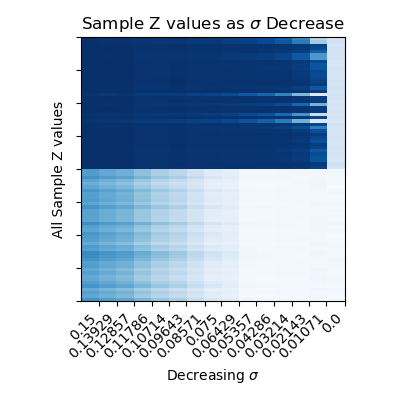

Values plotted in this chart, from the file beside it:
1.00074, 0.99325, 0.99904, 0.98207, 0.97781, 0.98319, 0.96960, 0.96254, 0.94644, 0.92046, 0.89497, 0.82187, 0.66306, 0.27961, 0.15586
1.003, 0.996, 0.9983, 0.9831, 0.9797, 0.9815, 0.9727, 0.9691, 0.9569, 0.9379, 0.9097, 0.8514, 0.7085, 0.349, 0.1665
1.011, 1.005, 1.01, 0.9959, 0.9951, 1.002, 0.997, 0.9981, 0.9958, 0.9956, 0.993, 0.9922, 0.9789, 0.9343, 0.1517
1.01, 1.004, 1.01, 0.9963, 0.9954, 1.003, 0.9975, 0.9981, 0.9955, 0.9948, 0.9938, 0.9925, 0.9793, 0.9208, 0.1717
1.01, 1.003, 1.01, 0.9952, 0.994, 1.002, 0.9953, 0.9953, 0.9914, 0.9885, 0.9857, 0.9777, 0.9489, 0.8241, 0.1733
1.007, 1.001, 1.004, 0.99, 0.9881, 0.9923, 0.9859, 0.985, 0.9782, 0.9696, 0.9546, 0.9264, 0.8472, 0.5962, 0.1582
1.007, 1.001, 1.004, 0.99, 0.988, 0.9922, 0.9858, 0.9849, 0.9781, 0.9694, 0.9542, 0.9258, 0.8461, 0.5937, 0.1626
1.01, 1.004, 1.009, 0.9956, 0.9947, 1.001, 0.9965, 0.9975, 0.995, 0.9944, 0.9912, 0.9891, 0.9726, 0.9158, 0.1527
1.01, 1.004, 1.01, 0.9957, 0.9946, 1.002, 0.9962, 0.9965, 0.9931, 0.9911, 0.989, 0.9838, 0.9614, 0.8623, 0.149
1.01, 1.004, 1.009, 0.9949, 0.9938, 1, 0.9951, 0.9959, 0.9928, 0.9913, 0.9863, 0.9807, 0.9554, 0.8668, 0.168
1.01, 1.004, 1.009, 0.9956, 0.9946, 1.001, 0.9963, 0.9973, 0.9947, 0.9941, 0.9907, 0.9882, 0.9707, 0.9106, 0.1563
1.01, 1.004, 1.009, 0.9955, 0.9946, 1.001, 0.9963, 0.9972, 0.9946, 0.9939, 0.9904, 0.9877, 0.9698, 0.9078, 0.1509
1.01, 1.004, 1.01, 0.9962, 0.9953, 1.003, 0.9974, 0.998, 0.9953, 0.9945, 0.9934, 0.9917, 0.9777, 0.9155, 0.1572
1.011, 1.005, 1.01, 0.9964, 0.9956, 1.003, 0.9979, 0.9987, 0.9962, 0.996, 0.9952, 0.9951, 0.9848, 0.94, 0.1666
1.011, 1.005, 1.011, 0.9966, 0.9958, 1.003, 0.9982, 0.9993, 0.9972, 0.9975, 0.9969, 0.9984, 0.9916, 0.9661, 0.1582
1.01, 1.004, 1.009, 0.9946, 0.9936, 0.9997, 0.9946, 0.9953, 0.9921, 0.9902, 0.9848, 0.978, 0.9499, 0.8512, 0.1623
1.011, 1.005, 1.011, 0.9966, 0.9958, 1.003, 0.9981, 0.9991, 0.9969, 0.997, 0.9964, 0.9974, 0.9895, 0.9573, 0.1573
0.991, 0.9821, 0.9869, 0.9674, 0.9598, 0.9621, 0.9414, 0.9274, 0.899, 0.8509, 0.8036, 0.6776, 0.4486, 0.1153, 0.1663
1.011, 1.005, 1.01, 0.9962, 0.9953, 1.002, 0.9975, 0.9986, 0.9964, 0.9966, 0.9946, 0.9948, 0.9845, 0.9502, 0.1625
1.011, 1.005, 1.011, 0.9966, 0.9958, 1.003, 0.9982, 0.9992, 0.997, 0.9973, 0.9966, 0.9979, 0.9906, 0.9615, 0.1487
1.005, 0.9985, 1.005, 0.9889, 0.9862, 0.993, 0.983, 0.9794, 0.9695, 0.9549, 0.941, 0.8993, 0.7978, 0.47, 0.1668
1.011, 1.005, 1.01, 0.9966, 0.9958, 1.003, 0.9982, 0.9993, 0.9973, 0.9977, 0.9969, 0.9986, 0.9922, 0.9694, 0.1399
1.011, 1.005, 1.01, 0.9964, 0.9957, 1.003, 0.998, 0.9991, 0.9971, 0.9975, 0.9962, 0.9975, 0.9899, 0.9651, 0.1659
0.9984, 0.9906, 0.9962, 0.9786, 0.9736, 0.9783, 0.963, 0.9542, 0.9352, 0.9037, 0.8728, 0.7857, 0.6049, 0.2224, 0.1485
1.011, 1.004, 1.01, 0.9963, 0.9954, 1.003, 0.9976, 0.9983, 0.9958, 0.9952, 0.9943, 0.9934, 0.9812, 0.9274, 0.1651
0.9941, 0.9858, 0.9857, 0.9685, 0.9622, 0.9594, 0.9453, 0.936, 0.9127, 0.873, 0.8209, 0.7109, 0.4821, 0.1243, 0.1343
1.01, 1.004, 1.009, 0.9956, 0.9947, 1.001, 0.9965, 0.9975, 0.995, 0.9944, 0.9912, 0.9891, 0.9725, 0.9158, 0.1761
1.009, 1.002, 1.006, 0.9922, 0.9907, 0.9957, 0.99, 0.9899, 0.9848, 0.9794, 0.9688, 0.9506, 0.8947, 0.7059, 0.1431
1.01, 1.004, 1.01, 0.9959, 0.9949, 1.003, 0.9968, 0.9972, 0.9941, 0.9927, 0.9911, 0.9875, 0.969, 0.8868, 0.1489
1.011, 1.005, 1.01, 0.9964, 0.9956, 1.003, 0.9979, 0.999, 0.9969, 0.9972, 0.9958, 0.9968, 0.9886, 0.9617, 0.148
1.011, 1.004, 1.01, 0.9958, 0.9949, 1.002, 0.9968, 0.9978, 0.9954, 0.995, 0.9921, 0.9907, 0.9758, 0.9254, 0.1682
1.01, 1.004, 1.01, 0.996, 0.995, 1.003, 0.9968, 0.9973, 0.9942, 0.9928, 0.9913, 0.9879, 0.9699, 0.8895, 0.1587
1.011, 1.005, 1.011, 0.9966, 0.9958, 1.003, 0.9981, 0.999, 0.9968, 0.9969, 0.9963, 0.9971, 0.989, 0.9555, 0.1519
1.011, 1.004, 1.01, 0.9964, 0.9955, 1.003, 0.9977, 0.9984, 0.9959, 0.9954, 0.9945, 0.9938, 0.982, 0.9304, 0.1639
1.01, 1.004, 1.009, 0.9947, 0.9936, 0.9997, 0.9947, 0.9954, 0.9922, 0.9903, 0.9849, 0.9783, 0.9504, 0.8526, 0.1591
1.01, 1.004, 1.01, 0.996, 0.995, 1.003, 0.9969, 0.9973, 0.9943, 0.993, 0.9915, 0.9883, 0.9706, 0.8919, 0.1605
1.01, 1.004, 1.01, 0.9958, 0.9947, 1.002, 0.9964, 0.9967, 0.9934, 0.9916, 0.9897, 0.985, 0.9638, 0.8701, 0.1525
1.01, 1.004, 1.01, 0.9958, 0.9947, 1.002, 0.9964, 0.9967, 0.9935, 0.9916, 0.9898, 0.9851, 0.9641, 0.8709, 0.1441
1.011, 1.005, 1.011, 0.9966, 0.9958, 1.003, 0.9982, 0.9993, 0.9972, 0.9976, 0.9969, 0.9984, 0.9917, 0.9666, 0.1849
1.011, 1.005, 1.01, 0.996, 0.9951, 1.002, 0.9971, 0.9982, 0.9959, 0.9958, 0.9934, 0.9928, 0.9802, 0.9381, 0.1478
0.5734, 0.5249, 0.4869, 0.4078, 0.3306, 0.2736, 0.1841, 0.1035, 0.06939, 0.00251, -0.00354, 0.00187, 0.00067, 0.00103, 0.00063
0.5696, 0.5209, 0.4827, 0.4035, 0.3262, 0.2695, 0.1807, 0.1007, 0.06793, 0.00201, -0.00401, 0.00172, 0.00070, 0.00140, -0.00235
0.6192, 0.5729, 0.5376, 0.4605, 0.3847, 0.3261, 0.2291, 0.1427, 0.09107, 0.01117, 0.00226, 0.00328, -0.00054, 0.00879, -0.00287
0.5412, 0.4916, 0.4521, 0.3721, 0.2949, 0.2399, 0.157, 0.08133, 0.05837, -0.00093, -0.00760, 0.00046, 0.00048, 0.01021, -0.00831
0.4922, 0.4415, 0.4003, 0.3202, 0.2443, 0.1937, 0.1223, 0.05481, 0.04634, -0.00335, -0.01369, -0.00186, 0.00052, 0.02445, 0.00728
0.532, 0.4821, 0.4422, 0.3622, 0.2851, 0.2308, 0.15, 0.07572, 0.05573, -0.00161, -0.00877, 0.00003, 0.00032, 0.01438, -0.02382
0.6014, 0.5541, 0.5177, 0.4397, 0.3632, 0.305, 0.2107, 0.1263, 0.08168, 0.00717, -0.00003, 0.00284, 0.00005, 0.00393, -0.00426
0.5561, 0.507, 0.4681, 0.3885, 0.3112, 0.2552, 0.1691, 0.09113, 0.06312, 0.00045, -0.00571, 0.00115, 0.00068, 0.00439, 0.00444
0.5621, 0.5132, 0.4746, 0.3952, 0.3179, 0.2615, 0.1742, 0.09531, 0.06520, 0.00111, -0.00495, 0.00141, 0.00071, 0.00274, -0.00993
0.5732, 0.5247, 0.4867, 0.4076, 0.3304, 0.2734, 0.184, 0.1035, 0.06935, 0.00250, -0.00355, 0.00187, 0.00067, 0.00104, -0.00275
0.5369, 0.4871, 0.4474, 0.3674, 0.2903, 0.2356, 0.1537, 0.07864, 0.05710, -0.00126, -0.00815, 0.00026, 0.00040, 0.01217, 0.01588
0.6075, 0.5605, 0.5245, 0.4468, 0.3705, 0.3121, 0.2168, 0.1318, 0.08474, 0.00844, 0.00074, 0.00301, -0.00015, 0.00547, -0.00506
0.5468, 0.4974, 0.4582, 0.3783, 0.301, 0.2457, 0.1615, 0.08495, 0.06010, -0.00045, -0.00688, 0.00073, 0.00057, 0.00777, -0.00687
0.5501, 0.5007, 0.4616, 0.3818, 0.3045, 0.2489, 0.1641, 0.08705, 0.06112, -0.00015, -0.00648, 0.00087, 0.00061, 0.00651, -0.01004
0.5451, 0.4956, 0.4562, 0.3764, 0.2991, 0.2439, 0.1601, 0.08380, 0.05955, -0.00060, -0.00711, 0.00065, 0.00054, 0.00852, 0.00804
0.5411, 0.4914, 0.4519, 0.372, 0.2948, 0.2398, 0.1569, 0.08126, 0.05834, -0.00094, -0.00762, 0.00046, 0.00048, 0.01026, -0.00984
0.6357, 0.5903, 0.5561, 0.48, 0.405, 0.3463, 0.2472, 0.1591, 0.1009, 0.01571, 0.00449, 0.00355, -0.00096, 0.01357, 0.01768
0.5615, 0.5126, 0.474, 0.3945, 0.3172, 0.2609, 0.1737, 0.09490, 0.06499, 0.00104, -0.00502, 0.00138, 0.00071, 0.00288, -0.00649
0.5372, 0.4875, 0.4478, 0.3678, 0.2907, 0.236, 0.1539, 0.07887, 0.05721, -0.00124, -0.00811, 0.00028, 0.00041, 0.01200, 0.00816
0.5986, 0.5513, 0.5147, 0.4365, 0.3599, 0.3018, 0.2079, 0.124, 0.08035, 0.00664, -0.00038, 0.00276, 0.00013, 0.00331, -0.00439
0.577, 0.5287, 0.4909, 0.4119, 0.3347, 0.2776, 0.1874, 0.1063, 0.07084, 0.00302, -0.00308, 0.00202, 0.00063, 0.00088, -0.01730
... 19 more rows
